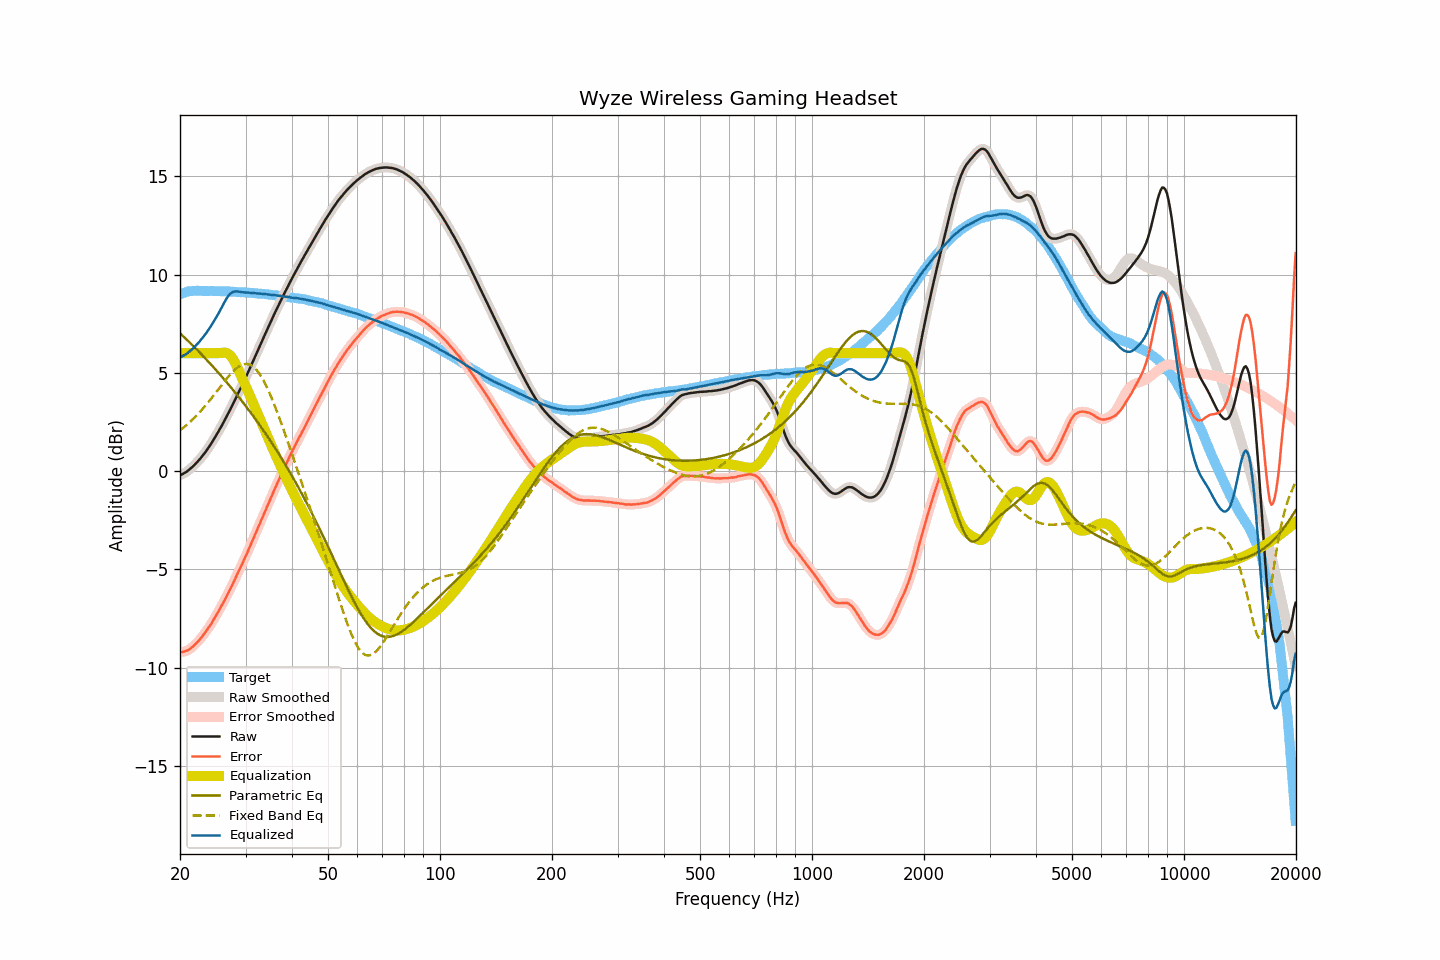

Data behind this chart, as committed beside it:
frequency, raw, smoothed, error, error_smoothed, equalization, parametric_eq, fixed_band_eq, equalized_raw, equalized_smoothed, target
20.00, -0.21, -0.21, -9.20, -9.21, 6.00, 7.01, 2.07, 5.79, 5.79, 9.00
20.20, -0.18, -0.17, -9.20, -9.20, 6.00, 6.93, 2.13, 5.82, 5.83, 9.03
20.40, -0.14, -0.14, -9.19, -9.19, 6.00, 6.86, 2.20, 5.86, 5.86, 9.06
20.61, -0.09, -0.09, -9.16, -9.17, 6.00, 6.78, 2.27, 5.91, 5.91, 9.08
20.81, -0.04, -0.03, -9.14, -9.14, 6.00, 6.70, 2.34, 5.96, 5.97, 9.11
21.02, 0.02, 0.03, -9.11, -9.10, 6.00, 6.62, 2.41, 6.02, 6.03, 9.14
21.23, 0.09, 0.09, -9.05, -9.06, 6.00, 6.54, 2.48, 6.09, 6.09, 9.15
21.44, 0.16, 0.16, -8.99, -9.00, 6.00, 6.46, 2.56, 6.16, 6.16, 9.16
21.66, 0.23, 0.24, -8.93, -8.92, 6.00, 6.38, 2.64, 6.23, 6.24, 9.16
21.87, 0.32, 0.32, -8.85, -8.85, 6.00, 6.30, 2.72, 6.32, 6.32, 9.16
22.09, 0.40, 0.40, -8.77, -8.77, 6.00, 6.22, 2.80, 6.40, 6.40, 9.17
22.31, 0.49, 0.49, -8.69, -8.69, 6.00, 6.13, 2.89, 6.49, 6.49, 9.17
22.54, 0.57, 0.58, -8.60, -8.60, 6.00, 6.05, 2.97, 6.57, 6.58, 9.17
22.76, 0.67, 0.67, -8.50, -8.50, 6.00, 5.97, 3.06, 6.67, 6.67, 9.17
22.99, 0.77, 0.77, -8.39, -8.39, 6.00, 5.88, 3.16, 6.77, 6.77, 9.16
23.22, 0.87, 0.88, -8.29, -8.28, 6.00, 5.80, 3.25, 6.87, 6.88, 9.16
23.45, 0.98, 0.99, -8.17, -8.17, 6.00, 5.71, 3.35, 6.98, 6.99, 9.16
23.69, 1.10, 1.10, -8.06, -8.06, 6.00, 5.62, 3.44, 7.10, 7.10, 9.16
23.92, 1.23, 1.22, -7.93, -7.94, 6.00, 5.54, 3.54, 7.23, 7.22, 9.16
24.16, 1.35, 1.35, -7.82, -7.82, 6.00, 5.45, 3.65, 7.35, 7.35, 9.17
24.40, 1.48, 1.48, -7.69, -7.69, 6.00, 5.36, 3.75, 7.48, 7.48, 9.17
24.65, 1.61, 1.61, -7.54, -7.55, 6.00, 5.27, 3.85, 7.61, 7.61, 9.16
24.89, 1.75, 1.75, -7.41, -7.41, 6.00, 5.18, 3.96, 7.75, 7.75, 9.15
25.14, 1.89, 1.89, -7.27, -7.27, 6.00, 5.08, 4.07, 7.89, 7.89, 9.15
25.39, 2.03, 2.03, -7.13, -7.13, 6.00, 4.99, 4.17, 8.03, 8.03, 9.15
25.65, 2.17, 2.17, -6.98, -6.98, 6.01, 4.90, 4.28, 8.18, 8.18, 9.15
25.91, 2.31, 2.31, -6.83, -6.83, 6.02, 4.81, 4.39, 8.33, 8.34, 9.14
26.16, 2.47, 2.46, -6.67, -6.68, 6.03, 4.71, 4.49, 8.50, 8.50, 9.14
26.43, 2.61, 2.62, -6.53, -6.52, 6.03, 4.62, 4.60, 8.64, 8.65, 9.14
26.69, 2.77, 2.77, -6.36, -6.36, 6.01, 4.52, 4.70, 8.78, 8.78, 9.14
26.96, 2.93, 2.93, -6.20, -6.21, 5.97, 4.42, 4.80, 8.90, 8.90, 9.14
27.23, 3.09, 3.09, -6.04, -6.04, 5.90, 4.33, 4.89, 8.99, 9.00, 9.13
27.50, 3.25, 3.26, -5.88, -5.87, 5.81, 4.23, 4.98, 9.06, 9.07, 9.13
27.77, 3.43, 3.42, -5.70, -5.70, 5.69, 4.13, 5.07, 9.12, 9.11, 9.12
28.05, 3.58, 3.59, -5.54, -5.53, 5.55, 4.03, 5.15, 9.14, 9.14, 9.12
28.33, 3.76, 3.75, -5.35, -5.36, 5.39, 3.93, 5.22, 9.15, 9.15, 9.11
28.62, 3.92, 3.92, -5.19, -5.18, 5.21, 3.82, 5.28, 9.13, 9.14, 9.11
28.90, 4.09, 4.09, -5.01, -5.01, 5.03, 3.72, 5.34, 9.12, 9.12, 9.11
29.19, 4.26, 4.26, -4.83, -4.84, 4.84, 3.62, 5.38, 9.10, 9.10, 9.09
29.48, 4.44, 4.44, -4.67, -4.66, 4.66, 3.51, 5.41, 9.09, 9.10, 9.10
29.78, 4.61, 4.61, -4.48, -4.48, 4.48, 3.41, 5.44, 9.09, 9.09, 9.09
30.08, 4.78, 4.78, -4.31, -4.30, 4.30, 3.30, 5.44, 9.08, 9.08, 9.09
30.38, 4.96, 4.96, -4.12, -4.12, 4.12, 3.19, 5.44, 9.08, 9.08, 9.08
30.68, 5.14, 5.14, -3.93, -3.93, 3.93, 3.08, 5.42, 9.07, 9.07, 9.07
30.99, 5.32, 5.32, -3.74, -3.74, 3.74, 2.97, 5.39, 9.07, 9.07, 9.06
31.30, 5.50, 5.51, -3.56, -3.56, 3.55, 2.86, 5.34, 9.06, 9.06, 9.06
31.61, 5.69, 5.69, -3.36, -3.37, 3.36, 2.75, 5.28, 9.06, 9.05, 9.06
31.93, 5.87, 5.87, -3.17, -3.17, 3.17, 2.64, 5.20, 9.04, 9.05, 9.05
32.24, 6.06, 6.06, -2.98, -2.98, 2.98, 2.52, 5.11, 9.04, 9.04, 9.03
32.57, 6.24, 6.24, -2.79, -2.79, 2.79, 2.41, 5.00, 9.03, 9.03, 9.03
32.89, 6.43, 6.43, -2.60, -2.60, 2.60, 2.29, 4.88, 9.03, 9.03, 9.03
33.22, 6.60, 6.61, -2.41, -2.41, 2.41, 2.17, 4.75, 9.01, 9.02, 9.02
33.55, 6.80, 6.79, -2.22, -2.22, 2.22, 2.06, 4.60, 9.01, 9.01, 9.01
33.89, 6.97, 6.97, -2.03, -2.03, 2.03, 1.94, 4.44, 9.00, 9.00, 9.00
34.23, 7.15, 7.15, -1.84, -1.84, 1.84, 1.82, 4.28, 8.99, 8.99, 9.00
34.57, 7.33, 7.33, -1.65, -1.65, 1.65, 1.69, 4.10, 8.98, 8.98, 8.98
34.92, 7.51, 7.51, -1.46, -1.46, 1.46, 1.57, 3.91, 8.97, 8.97, 8.97
35.27, 7.69, 7.69, -1.28, -1.27, 1.27, 1.45, 3.72, 8.97, 8.96, 8.97
35.62, 7.86, 7.87, -1.09, -1.09, 1.09, 1.32, 3.52, 8.95, 8.95, 8.95
35.97, 8.05, 8.04, -0.89, -0.90, 0.90, 1.19, 3.31, 8.95, 8.94, 8.94
... 635 more rows
